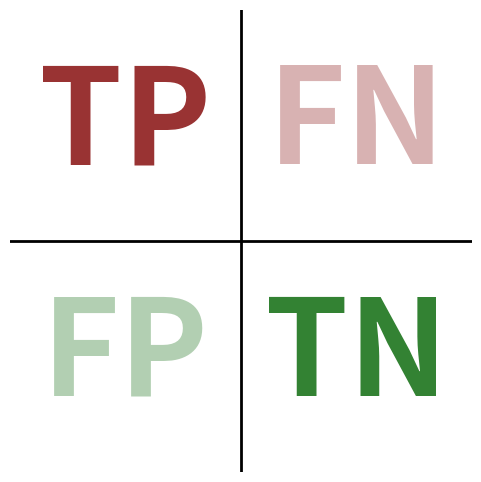

Generate this figure with matplotlib:
import matplotlib.pyplot as plt
import matplotlib.patches as patches

# Create a figure and axis
fig, ax = plt.subplots(figsize=(6, 6))  # Square figure

# Add dividing lines (horizontal and vertical)
ax.axhline(0.5, color='black', linewidth=2)  # Horizontal line in the middle
ax.axvline(0.5, color='black', linewidth=2)  # Vertical line in the middle
red = (0.5, 0, 0, 0.8)         # True Positives
light_red = (0.5, 0, 0, 0.3)   # False Negatives
green = (0, 0.39, 0, 0.8)      # True Negatives
light_green = (0, 0.39, 0, 0.3) # False Positives

# Add the labels for each quadrant
ax.text(0.25, 0.75, 'TP', ha='center', va='center', fontsize=96, fontweight='bold', color=red)
ax.text(0.75, 0.75, 'FN', ha='center', va='center', fontsize=96, fontweight='bold', color=light_red)
ax.text(0.25, 0.25, 'FP', ha='center', va='center', fontsize=96, fontweight='bold', color=light_green)
ax.text(0.75, 0.25, 'TN', ha='center', va='center', fontsize=96, fontweight='bold', color=green)

# Remove axis labels, ticks, and frame
ax.set_xticks([])
ax.set_yticks([])
ax.set_xlim(0, 1)
ax.set_ylim(0, 1)
ax.set_aspect('equal', 'box')  # Ensure equal aspect ratio
ax.axis('off')  # Turn off axis

# Save the figure as an image
plt.savefig('confusion_matrix.png', bbox_inches='tight', dpi=300)

# Show the plot
plt.savefig('logo.png')
plt.show()
